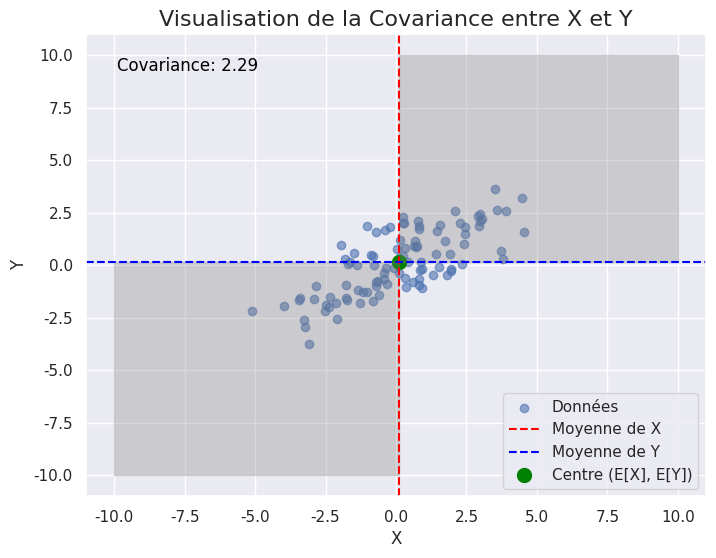
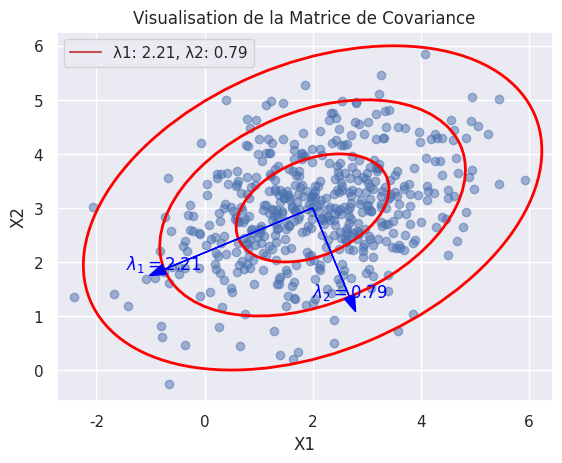
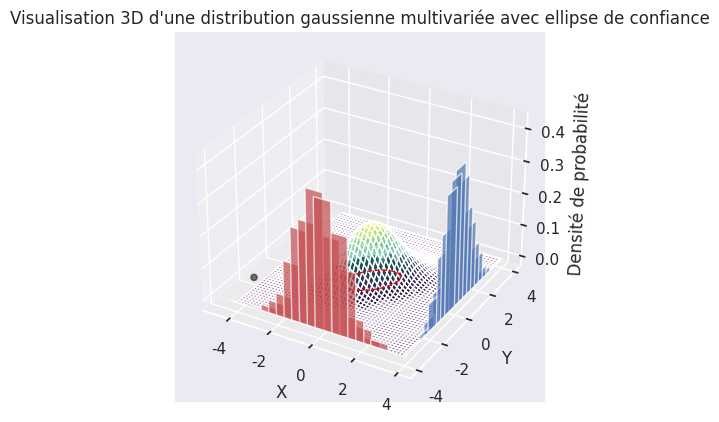
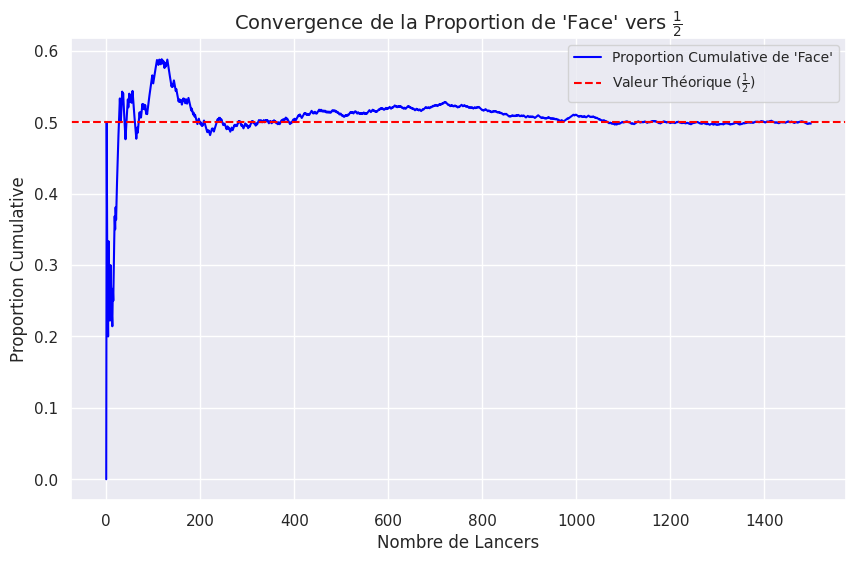
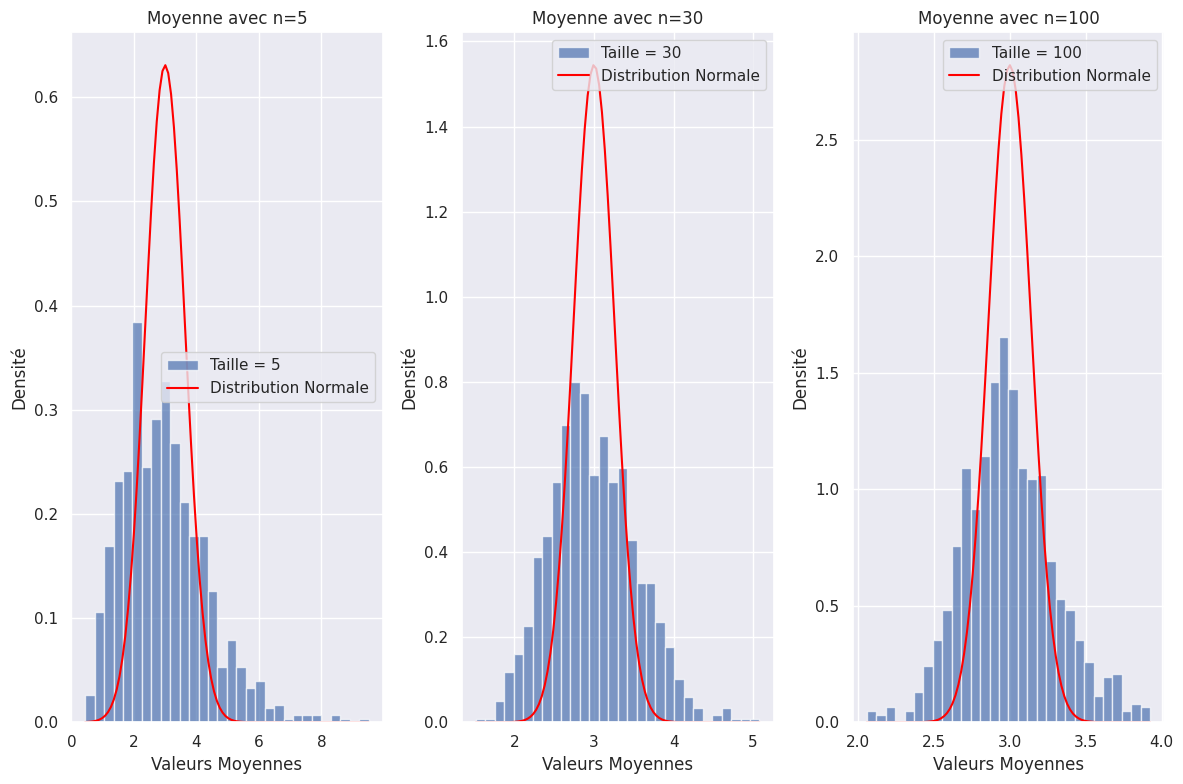

Here is the Python script that generated these plots, in order:
import numpy as np
import matplotlib.pyplot as plt
import seaborn as sns
sns.set_theme()

# Fixer la graine pour la reproductibilité

np.random.seed(0)

# Générer des données
X = np.random.normal(0, 2, 100)
Y = 0.5 * X + np.random.normal(0, 1, 100)

# Calcul de la covariance
covariance = np.cov(X, Y)[0, 1]

# Calcul des moyennes
mean_x, mean_y = np.mean(X), np.mean(Y)

# Création du graphique
plt.figure(figsize=(8, 6))
plt.scatter(X, Y, alpha=0.6, label='Données')

# Ajouter les lignes des moyennes
plt.axvline(x=mean_x, color='red', linestyle='dashed', label='Moyenne de X')
plt.axhline(y=mean_y, color='blue', linestyle='dashed', label='Moyenne de Y')

# Marquer le centre
plt.scatter(mean_x, mean_y, color='green', s=100, label='Centre (E[X], E[Y])')

# Annotation pour la covariance
plt.annotate(f'Covariance: {covariance:.2f}', xy=(0.05, 0.95), xycoords='axes fraction',
             ha='left', va='top', fontsize=12, color='black')

# Quadrants
plt.fill_betweenx([mean_y, 10], mean_x, 10, color='gray', alpha=0.3)
plt.fill_betweenx([-10, mean_y], -10, mean_x, color='gray', alpha=0.3)

# Configurations du graphique
plt.title('Visualisation de la Covariance entre X et Y', fontsize=16)
plt.xlabel('X')
plt.ylabel('Y')
plt.legend()
plt.grid(True)

# Affichage du graphique
plt.show()

"""## **Visualisation de la Matrice de Covariance d'une Gausienne Multivariée**"""

import numpy as np
import matplotlib.pyplot as plt
from matplotlib.patches import Ellipse

def plot_covariance_matrix(mean, cov):
    fig, ax = plt.subplots()
    # Générer des données aléatoires
    data = np.random.multivariate_normal(mean, cov, size=500)
    ax.scatter(data[:,0], data[:,1], alpha=0.5)

    # Calculer les valeurs propres et les vecteurs propres pour la matrice de covariance
    eigenvalues, eigenvectors = np.linalg.eigh(cov)
    # Trier les valeurs propres et les vecteurs propres
    order = eigenvalues.argsort()[::-1]
    eigenvalues, eigenvectors = eigenvalues[order], eigenvectors[:, order]

    # Tracer l'ellipse
    for j in range(1, 4):  # Augmenter j pour couvrir plus d'écarts-types
        ell = Ellipse(xy=mean,
                      width=2 * j * np.sqrt(eigenvalues[0]), height=2 * j * np.sqrt(eigenvalues[1]),
                      angle=np.rad2deg(np.arctan2(*eigenvectors[:, 0][::-1])),
                      edgecolor='red', fc='None', lw=2)
        ax.add_patch(ell)

    # Ajouter une légende une seule fois
    ax.plot([], [], 'r-', label=f'λ1: {eigenvalues[0]:.2f}, λ2: {eigenvalues[1]:.2f}')

    # Tracer les vecteurs propres et annoter avec les valeurs propres
    for i, (eigval, eigvec) in enumerate(zip(eigenvalues, eigenvectors.T)):
        vector_multiplier = 2 * np.sqrt(eigval)
        vector_end = mean + eigvec * vector_multiplier
        ax.arrow(mean[0], mean[1], eigvec[0] * vector_multiplier, eigvec[1] * vector_multiplier,
                 head_width=0.2, head_length=0.3, fc='blue', ec='blue')
        ax.text(vector_end[0], vector_end[1], f'$\lambda_{i+1} = {eigval:.2f}$', color='blue', ha='center')

    ax.set_title("Visualisation de la Matrice de Covariance")
    ax.set_xlabel("X1")
    ax.set_ylabel("X2")
    plt.axis('equal')
    plt.grid(True)
    plt.legend()
    plt.show()

# Moyenne et matrice de covariance
mean = [2, 3]
covariance_matrix = [[2, 0.5], [0.5, 1]]
plot_covariance_matrix(mean, covariance_matrix)

"""## **Visualisation d'une Gausienne Multivariée (Gausienne Bidimensionnelle)**"""

import numpy as np
import matplotlib.pyplot as plt
from scipy.stats import multivariate_normal
from matplotlib.patches import Ellipse
from mpl_toolkits.mplot3d import Axes3D, art3d  # Importation correcte pour art3d

# Définir la moyenne et la matrice de covariance de la gaussienne multivariée
mean = [0, 0]
covariance = [[1, 0.5], [0.5, 1]]

# Générer des échantillons aléatoires de la gaussienne multivariée
data = np.random.multivariate_normal(mean, covariance, size=1000)

# Créer une grille pour le tracé 3D
x = np.linspace(-4, 4, 100)
y = np.linspace(-4, 4, 100)
X, Y = np.meshgrid(x, y)
pos = np.dstack((X, Y))
rv = multivariate_normal(mean, covariance)
Z = rv.pdf(pos)

# Valeurs propres et vecteurs propres pour l'ellipse
eigenvalues, eigenvectors = np.linalg.eigh(covariance)
angle = np.degrees(np.arctan2(*eigenvectors[:, 0][::-1]))

# Préparation du graphique
fig = plt.figure()
ax = fig.add_subplot(111, projection='3d')

# Tracé des points de données
ax.scatter(data[:, 0], data[:, 1], zs=0, zdir='z', s=20, c='k', depthshade=True)

# Tracé de la surface pour la gaussienne
ax.plot_surface(X, Y, Z, cmap='viridis', alpha=0.5)

# Ellipse représentant la covariance
ellipse = Ellipse(xy=mean, width=2*np.sqrt(eigenvalues[0]), height=2*np.sqrt(eigenvalues[1]), angle=angle,
                  edgecolor='red', facecolor='none', linestyle='--')
ax.add_patch(ellipse)
art3d.pathpatch_2d_to_3d(ellipse, z=0, zdir="z")

# Ajout des histogrammes
histx, bin_edges = np.histogram(data[:, 0], bins=20, density=True)
bin_centers = 0.5 * (bin_edges[:-1] + bin_edges[1:])
ax.bar(bin_centers, histx, zs=-4, zdir='y', align='center', color='r', alpha=0.7)

histy, bin_edges = np.histogram(data[:, 1], bins=20, density=True)
bin_centers = 0.5 * (bin_edges[:-1] + bin_edges[1:])
ax.bar(bin_centers, histy, zs=4, zdir='x', align='center', color='b', alpha=0.7)

# Étiquettes et titre
ax.set_xlabel('X')
ax.set_ylabel('Y')
ax.set_zlabel('Densité de probabilité')
ax.set_title('Visualisation 3D d\'une distribution gaussienne multivariée avec ellipse de confiance')

plt.show()

"""# **Loi des Grands Nombres et Théorème Central Limite**

## **Visualisation de la Loi Forte des Grands Nombres**
"""

import numpy as np
import matplotlib.pyplot as plt

# Fixer la graine pour la reproductibilité
np.random.seed(42)

# Paramètres
n_trials = 1500  # Nombre de lancers
coin_flips = np.random.choice([0, 1], size=n_trials)  # 0 = pile, 1 = face

# Calculer la proportion cumulative de 'face'
cumulative_heads = np.cumsum(coin_flips) / (np.arange(1, n_trials + 1))

# Visualisation
plt.figure(figsize=(10, 6))
plt.plot(cumulative_heads, label="Proportion Cumulative de 'Face'", color='blue')
plt.axhline(y=0.5, color='red', linestyle='--', label="Valeur Théorique ($\\frac{1}{2}$)")
plt.title("Convergence de la Proportion de 'Face' vers $\\frac{1}{2}$", fontsize=14)
plt.xlabel("Nombre de Lancers", fontsize=12)
plt.ylabel("Proportion Cumulative", fontsize=12)
plt.legend(fontsize=10)
plt.grid(True)
plt.show()

"""## **Visualisation du Théorème Central Limite**"""

import numpy as np
import matplotlib.pyplot as plt
from scipy.stats import norm

# Fixer la graine pour la reproductibilité
np.random.seed(8302)

# Paramètres
n_samples = 1000  # Nombre d'échantillons
sample_sizes = [5, 30, 100]  # Différentes tailles d'échantillons
true_mean, true_variance = 3, 2  # Moyenne et variance de la distribution d'origine

# Génération des échantillons
original_data = np.random.exponential(scale=true_mean, size=(max(sample_sizes), n_samples))

# Visualisation
plt.figure(figsize=(12, 8))
for i, size in enumerate(sample_sizes):
    sample_means = np.mean(original_data[:size, :], axis=0)  # Moyenne des échantillons
    plt.subplot(1, len(sample_sizes), i + 1)
    plt.hist(sample_means, bins=30, density=True, alpha=0.7, label=f'Taille = {size}')
    x = np.linspace(min(sample_means), max(sample_means), 100)
    plt.plot(x, norm.pdf(x, loc=true_mean, scale=np.sqrt(true_variance / size)),
             label="Distribution Normale", color='red')
    plt.title(f"Moyenne avec n={size}")
    plt.xlabel("Valeurs Moyennes")
    plt.ylabel("Densité")
    plt.legend()

plt.tight_layout()
plt.show()